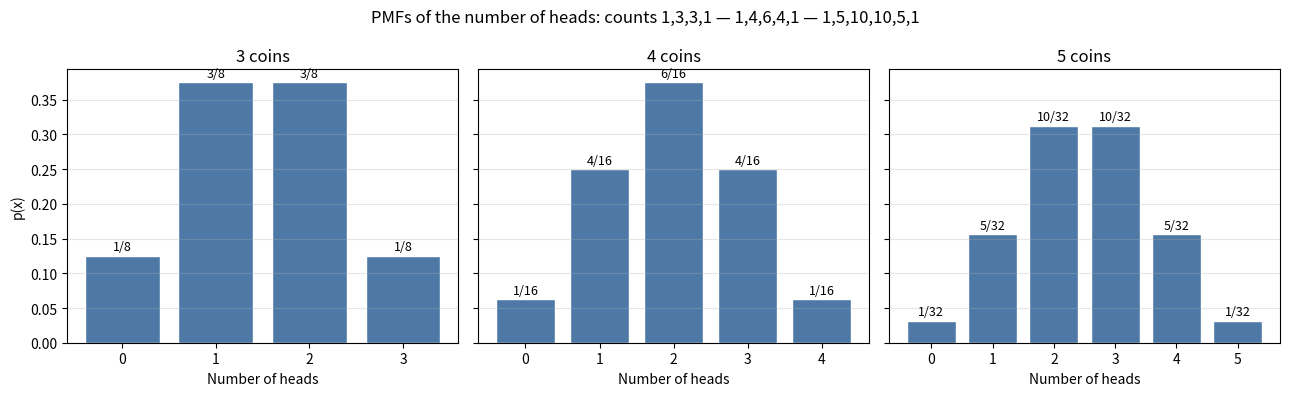
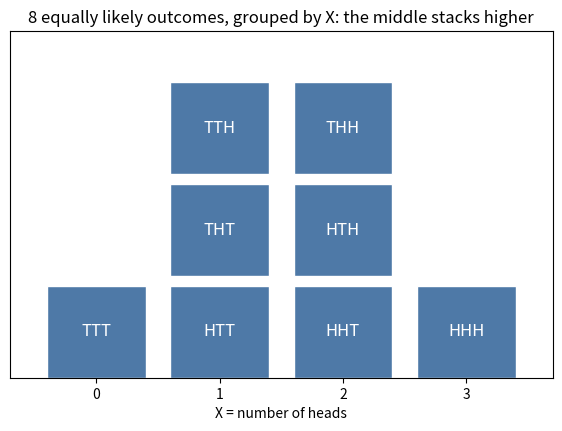

Recreate these plots in Python, in order.
import numpy as np
import matplotlib.pyplot as plt
from itertools import product

rng = np.random.default_rng(seed=42)


def pmf_heads(n_coins):
    outcomes = list(product("HT", repeat=n_coins))
    counts = np.bincount([o.count("H") for o in outcomes], minlength=n_coins + 1)
    return counts, counts / len(outcomes)

for n in [3, 4, 5]:
    counts, pmf = pmf_heads(n)
    print(f"{n} coins: counts {counts.tolist()} of {2**n} -> "
          f"pmf {[f'{p:.4f}' for p in pmf]}")


for n in [3, 4, 5]:
    _, pmf = pmf_heads(n)
    print(f"{n} coins: all p(x) >= 0: {bool((pmf >= 0).all())},  "
          f"sum = {pmf.sum():.4f}")


n_runs = 100_000
x = (rng.integers(0, 2, size=(n_runs, 5))).sum(axis=1)

_, pmf5 = pmf_heads(5)
print("x   simulated   exact PMF")
for k in range(6):
    print(f"{k}     {(x == k).mean():.4f}     {pmf5[k]:.4f}")


fig, axes = plt.subplots(1, 3, figsize=(13, 4), sharey=True)

for ax, n in zip(axes, [3, 4, 5]):
    counts, pmf = pmf_heads(n)
    ax.bar(range(n + 1), pmf, color="#4e79a7", edgecolor="white")
    for k, (c, p) in enumerate(zip(counts, pmf)):
        ax.text(k, p + 0.008, f"{c}/{2**n}", ha="center", fontsize=9)
    ax.set_title(f"{n} coins")
    ax.set_xlabel("Number of heads")
    ax.set_xticks(range(n + 1))
    ax.grid(True, alpha=0.3, axis="y")

axes[0].set_ylabel("p(x)")
plt.suptitle("PMFs of the number of heads: counts 1,3,3,1 — 1,4,6,4,1 — 1,5,10,10,5,1")
plt.tight_layout()
plt.show()


fig, ax = plt.subplots(figsize=(7, 4.5))

outcomes = ["".join(o) for o in product("HT", repeat=3)]
stacks = {k: [o for o in outcomes if o.count("H") == k] for k in range(4)}

for k, outs in stacks.items():
    for i, o in enumerate(outs):
        ax.add_patch(plt.Rectangle((k - 0.4, i), 0.8, 0.9,
                                   facecolor="#4e79a7", edgecolor="white"))
        ax.text(k, i + 0.45, o, ha="center", va="center",
                color="white", fontsize=12)

ax.set_xlim(-0.7, 3.7)
ax.set_ylim(0, 3.4)
ax.set_xticks(range(4))
ax.set_xlabel("X = number of heads")
ax.set_yticks([])
ax.set_title("8 equally likely outcomes, grouped by X: the middle stacks higher")
plt.show()


# Exercise 1
print("1.  p(x) = 1/6 for x in {1,...,6}, and 0 otherwise.")

# Exercise 2
print("2.  First: sums to 1.1 -> invalid. Second: p(2) < 0 -> invalid.")

# Exercise 3
_, pmf4 = pmf_heads(4)
print(f"3.  P(X>=3) = p(3)+p(4) = {pmf4[3]:.4f}+{pmf4[4]:.4f} = "
      f"{pmf4[3]+pmf4[4]:.4f} = 5/16")

# Exercise 4: sum of two dice
sums = [a + b for a, b in product(range(1, 7), repeat=2)]
counts = np.bincount(sums, minlength=13)[2:]
print("4.  counts for sums 2..12:", counts.tolist())
print("    7 wins: the most pairs (6 of 36) add to 7.")

# Exercise 5: Pascal's triangle
for n in [3, 4, 5, 6]:
    counts, _ = pmf_heads(n)
    print(f"5.  {n} coins: {counts.tolist()}")
print("    These are rows of Pascal's triangle -> binomial coefficients.")
